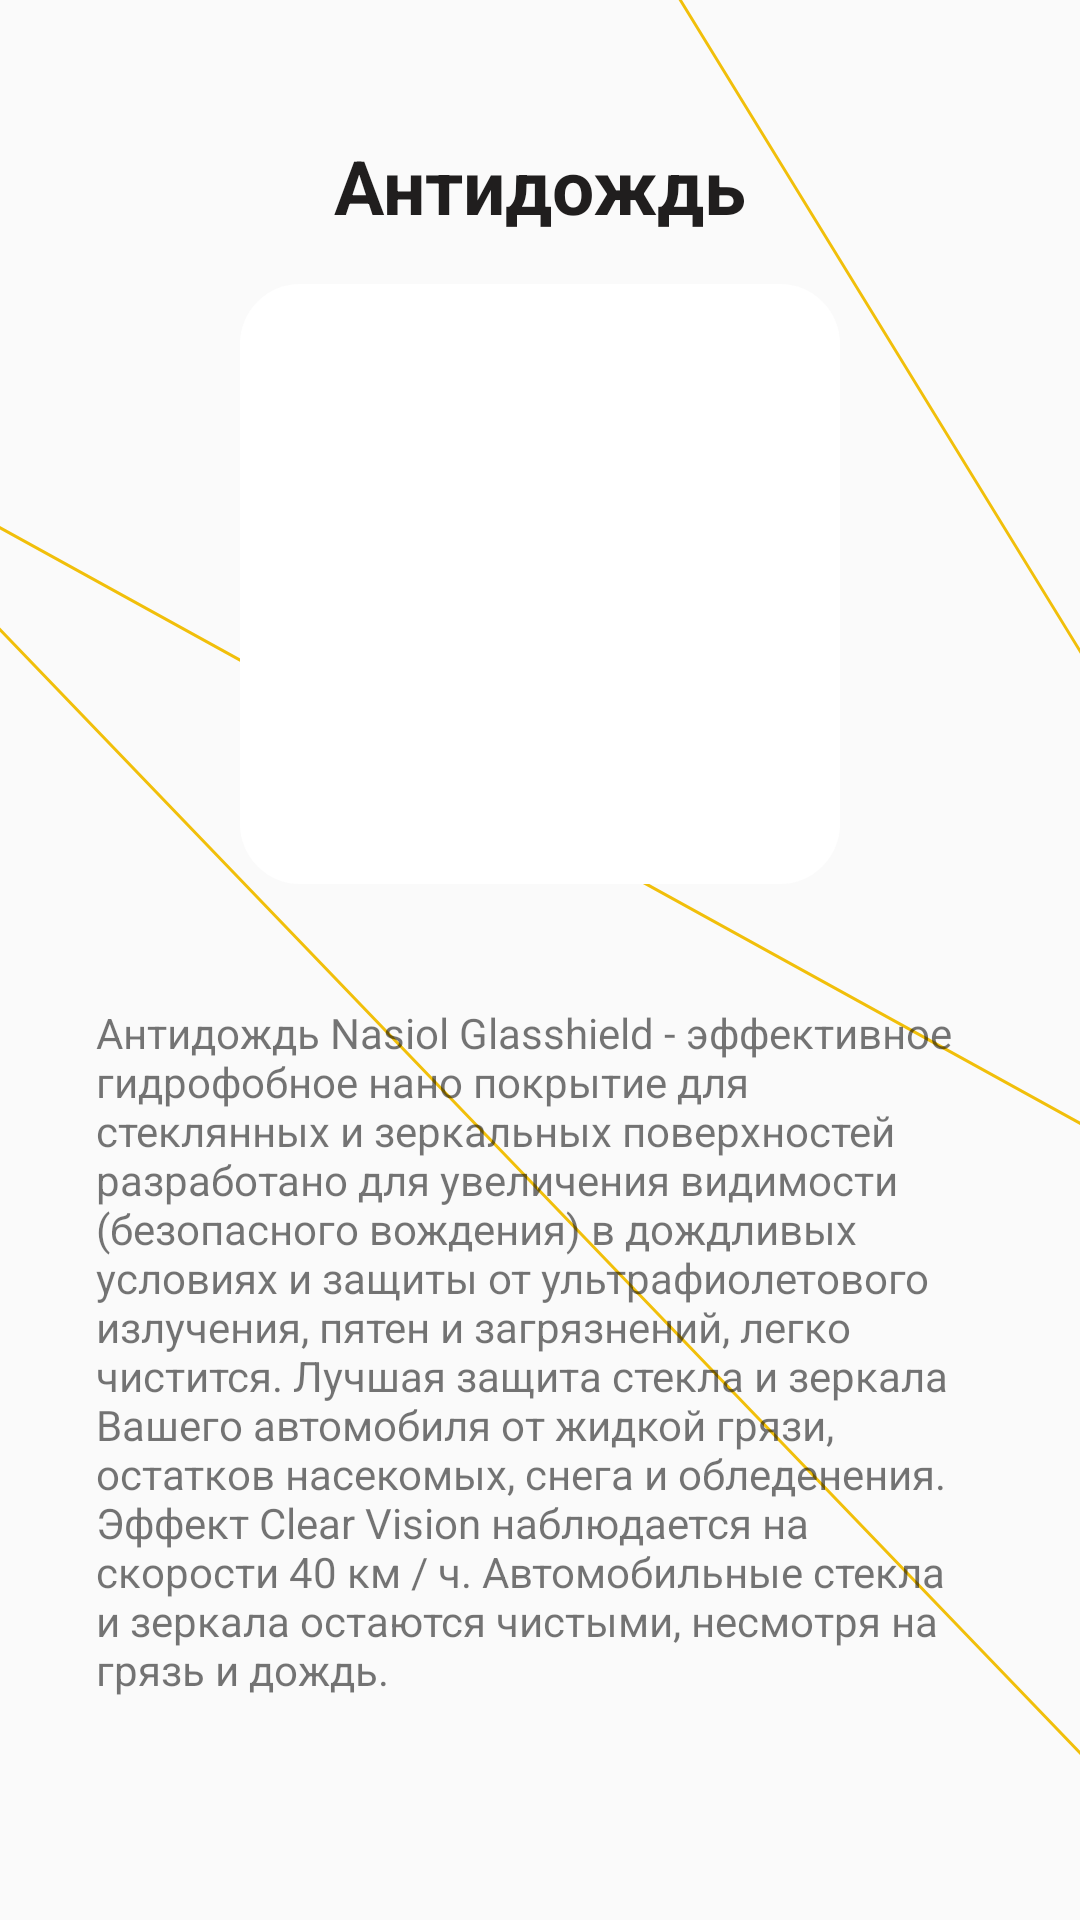

Android layout source for this screen:
<!-- AndroidManifest.xml: application theme Theme.Penta -->
<!-- res/layout/activity_product_info_5.xml -->
<?xml version="1.0" encoding="utf-8"?>
<androidx.constraintlayout.widget.ConstraintLayout xmlns:android="http://schemas.android.com/apk/res/android"
    xmlns:app="http://schemas.android.com/apk/res-auto"
    android:layout_width="match_parent"
    android:layout_height="match_parent"
    android:background="@drawable/line_4_2">

    
    <TextView
        android:id="@+id/textTitle"
        android:layout_width="wrap_content"
        android:layout_height="wrap_content"
        android:text="Антидождь"
        android:textColor="#201E1E"
        android:textSize="25sp"
        android:textStyle="bold"
        app:layout_constraintTop_toTopOf="parent"
        app:layout_constraintStart_toStartOf="parent"
        app:layout_constraintEnd_toEndOf="parent"
        android:layout_marginTop="45dp" />

    
    <ImageView
        android:id="@+id/imageCover"
        android:layout_width="200dp"
        android:layout_height="200dp"
        android:scaleType="centerCrop"
        android:src="@drawable/glass_nasiol"
        android:background="@drawable/rounded_corners"
        app:layout_constraintTop_toBottomOf="@id/textTitle"
        app:layout_constraintStart_toStartOf="parent"
        app:layout_constraintEnd_toEndOf="parent"
        android:layout_marginStart="16dp"
        android:layout_marginEnd="16dp"
        android:layout_marginTop="16dp" />

    
    <TextView
        android:id="@+id/textDescription"
        android:layout_width="0dp"
        android:layout_height="wrap_content"
        android:text="Антидождь Nasiol Glasshield - эффективное гидрофобное нано покрытие для стеклянных и зеркальных поверхностей разработано для увеличения видимости (безопасного вождения) в дождливых условиях и защиты от ультрафиолетового излучения, пятен и загрязнений, легко чистится. Лучшая защита стекла и зеркала Вашего автомобиля от жидкой грязи, остатков насекомых, снега и обледенения.

Эффект Clear Vision наблюдается на скорости 40 км / ч. Автомобильные стекла и зеркала остаются чистыми, несмотря на грязь и дождь."
        android:padding="16dp"
        android:paddingStart="32dp"
        android:paddingEnd="32dp"
        app:layout_constraintTop_toBottomOf="@id/imageCover"
        app:layout_constraintStart_toStartOf="parent"
        app:layout_constraintEnd_toEndOf="parent"
        android:layout_marginTop="24dp" />

    
    <ImageView
        android:id="@+id/logo"
        android:layout_width="187dp"
        android:layout_height="113dp"
        android:layout_marginTop="25dp"
        android:src="@drawable/penta_logo_pink"
        app:layout_constraintEnd_toEndOf="parent"
        app:layout_constraintStart_toStartOf="parent"
        app:layout_constraintTop_toBottomOf="@id/textDescription" />

</androidx.constraintlayout.widget.ConstraintLayout>
<!-- resources referenced by this layout -->
<resources>
  <!-- drawable line_4_2 (drawable) -->
  <vector xmlns:android="http://schemas.android.com/apk/res/android"
      android:width="375dp"
      android:height="629dp"
      android:viewportWidth="375"
      android:viewportHeight="629">
    <path
        android:strokeWidth="1"
        android:pathData="M430.1,628.36L-72.4,135.19L527.3,447.26L100.1,-209.14"
        android:fillColor="#00000000"
        android:strokeColor="#F1BF0A"/>
  </vector>
  <!-- drawable penta_logo_pink: vector/xml drawable (drawable, 8121 chars, omitted) -->
  <!-- drawable rounded_corners (drawable) -->
  <shape xmlns:android="http://schemas.android.com/apk/res/android"
      android:shape="rectangle">
      <corners android:radius="20dp" /> 
      <solid android:color="@color/white" /> 
  </shape>
  <style name="Theme.Penta" parent="Base.Theme.Penta" />
  <color name="white">#FFFFFFFF</color>
  <style name="Base.Theme.Penta" parent="Theme.AppCompat.Light.DarkActionBar">
          
          <item name="colorPrimary">@color/colorPrimaryDark</item>
          <item name="colorPrimaryDark">@color/colorPrimaryDark</item>
          <item name="colorAccent">@color/colorAccent</item>
          <item name="windowActionBar">false</item>
          <item name="windowNoTitle">true</item>
      </style>
  <color name="colorPrimaryDark">#8A47DE</color>
  <color name="colorAccent">#CAD2C5</color>
</resources>
